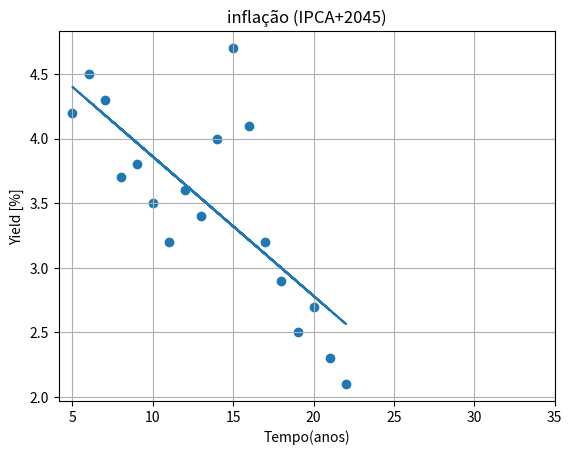
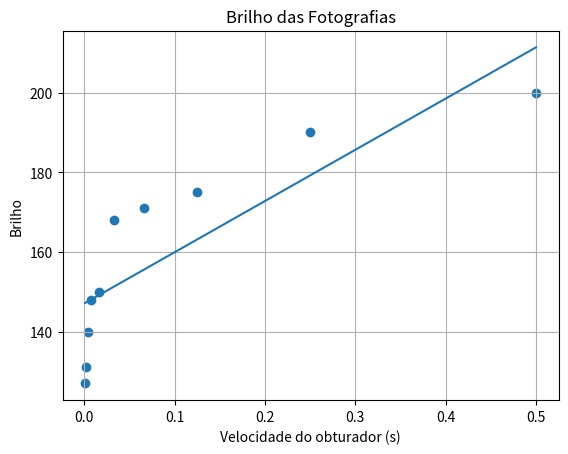

Here is the Python script that generated these plots, in order:
import sympy
import statistics as st
import math
from scipy import stats
import numpy as np
import matplotlib.pyplot as plt
import sympy as sp

print("Exercicio 1")
m, b = sp.symbols('m b')
yieldY = np.array([2.9, 4.2, 3.2, 3.8, 4.0, 4.5, 3.4, 3.7, 2.1, 4.7, 4.3, 2.7, 2.5, 4.1, 2.3, 3.5, 3.2, 3.6])
print("a media do yield é {}".format(st.mean(yieldY)))
print("a mediana do yield é {}".format(st.median(yieldY)))
print("o desvio padrão do yield é {}".format(st.stdev(yieldY)))

tempoX = np.array([18.0, 5.0, 11.0, 9.0, 14.0, 6.0, 13.0, 8.0, 22.0, 15.0, 7.0, 20.0, 19.0, 16.0, 21.0, 10.0, 17.0, 12.0])

a_coef_angular, b_coef_linear = st.linear_regression(tempoX, yieldY)

print('Equação da reta: y = {:.04f}x + {:.04f}'.format(a_coef_angular, b_coef_linear))

def formula(a,b,x):
 return a*x + b

def graph(a,b):
 x = tempoX
 y = formula(a,b,x)
 plt.scatter(tempoX,yieldY)
 plt.plot(x,y)
 plt.xticks(np.arange(5, 40, step = 5))
 plt.xlabel('Tempo(anos)')
 plt.ylabel('Yield [%]')
 plt.title('inflação (IPCA+2045)')
 plt.grid()
 plt.show()

graph(a_coef_angular, b_coef_linear)

print("Com base no gráficos, pode-se analisar que a sensibilidade dos rendimentos aos períodos de vencimento para diferentes tipos de titúlos é dispersa e não linear, onde por meio da regressão linear, tem-se uma reta decrescente confome o tempo de validade é maior")
print("Para um investidor, com base nos gráficos de rendimento com o tempo, o gráfico é decrescente conforme o tempo para vencimento é maior, e quando falta 5 anos para o vencimento, o rendimento alcança seu pico. ")
print("-----------------------------------------------------------------")
print("\nExercicio 2")
a, b = sp.symbols('a b')
velocidadeX = [1/2, 1/4, 1/8, 1/15, 1/30, 1/60, 1/125, 1/250, 1/500, 1/1000]
brilhoY = [200, 190, 175, 171, 168, 150, 148, 140, 131, 127]
print("a moda do brilho é {}".format(st.mode(brilhoY)))
print("a mediana do brilho é {}".format(st.median(brilhoY)))
print("os decils do brilho é {}".format(st.quantiles(brilhoY, n=10, method='inclusive')))
print("a variancia do brilho é {:.2f}".format(st.variance(brilhoY)))
print("o desvio padrão do brilho é {:.2f}".format(st.stdev(brilhoY)))


velocidadeX = np.array([1/2, 1/4, 1/8, 1/15, 1/30, 1/60, 1/125, 1/250, 1/500, 1/1000])
brilhoY = np.array([200, 190, 175, 171, 168, 150, 148, 140, 131, 127])

def graph2(a,b):
 x = velocidadeX
 y = formula(a,b,x)
 plt.scatter(velocidadeX,brilhoY)
 plt.plot(x,y)
 plt.xlabel('Velocidade do obturador (s)')
 plt.ylabel('Brilho')
 plt.title('Brilho das Fotografias')
 plt.grid()
 plt.show()

a_coef_angular, b_coef_linear = st.linear_regression(velocidadeX, brilhoY)

print('Equação da reta: y = {:.04f}x + {:.04f}'.format(a_coef_angular, b_coef_linear))

graph2(a_coef_angular, b_coef_linear)

print("\npode-se analisar que as configurações de abertura e velocidade do obturador afetam o brilho da imagem de maneira dispersa, onde não se tem uma linearidade dos dados, mas a partir da regressão linear, o coeficiente angular é positivo, portanto quanto maior a velocidade maior o brilho")
print("\nRecomenda-se que para uma maior quantidade de brilho na foto, tenha-se uma configuração da foto de maior velocidade. E para fotos com menor brilho, uma menor velocidade.")
